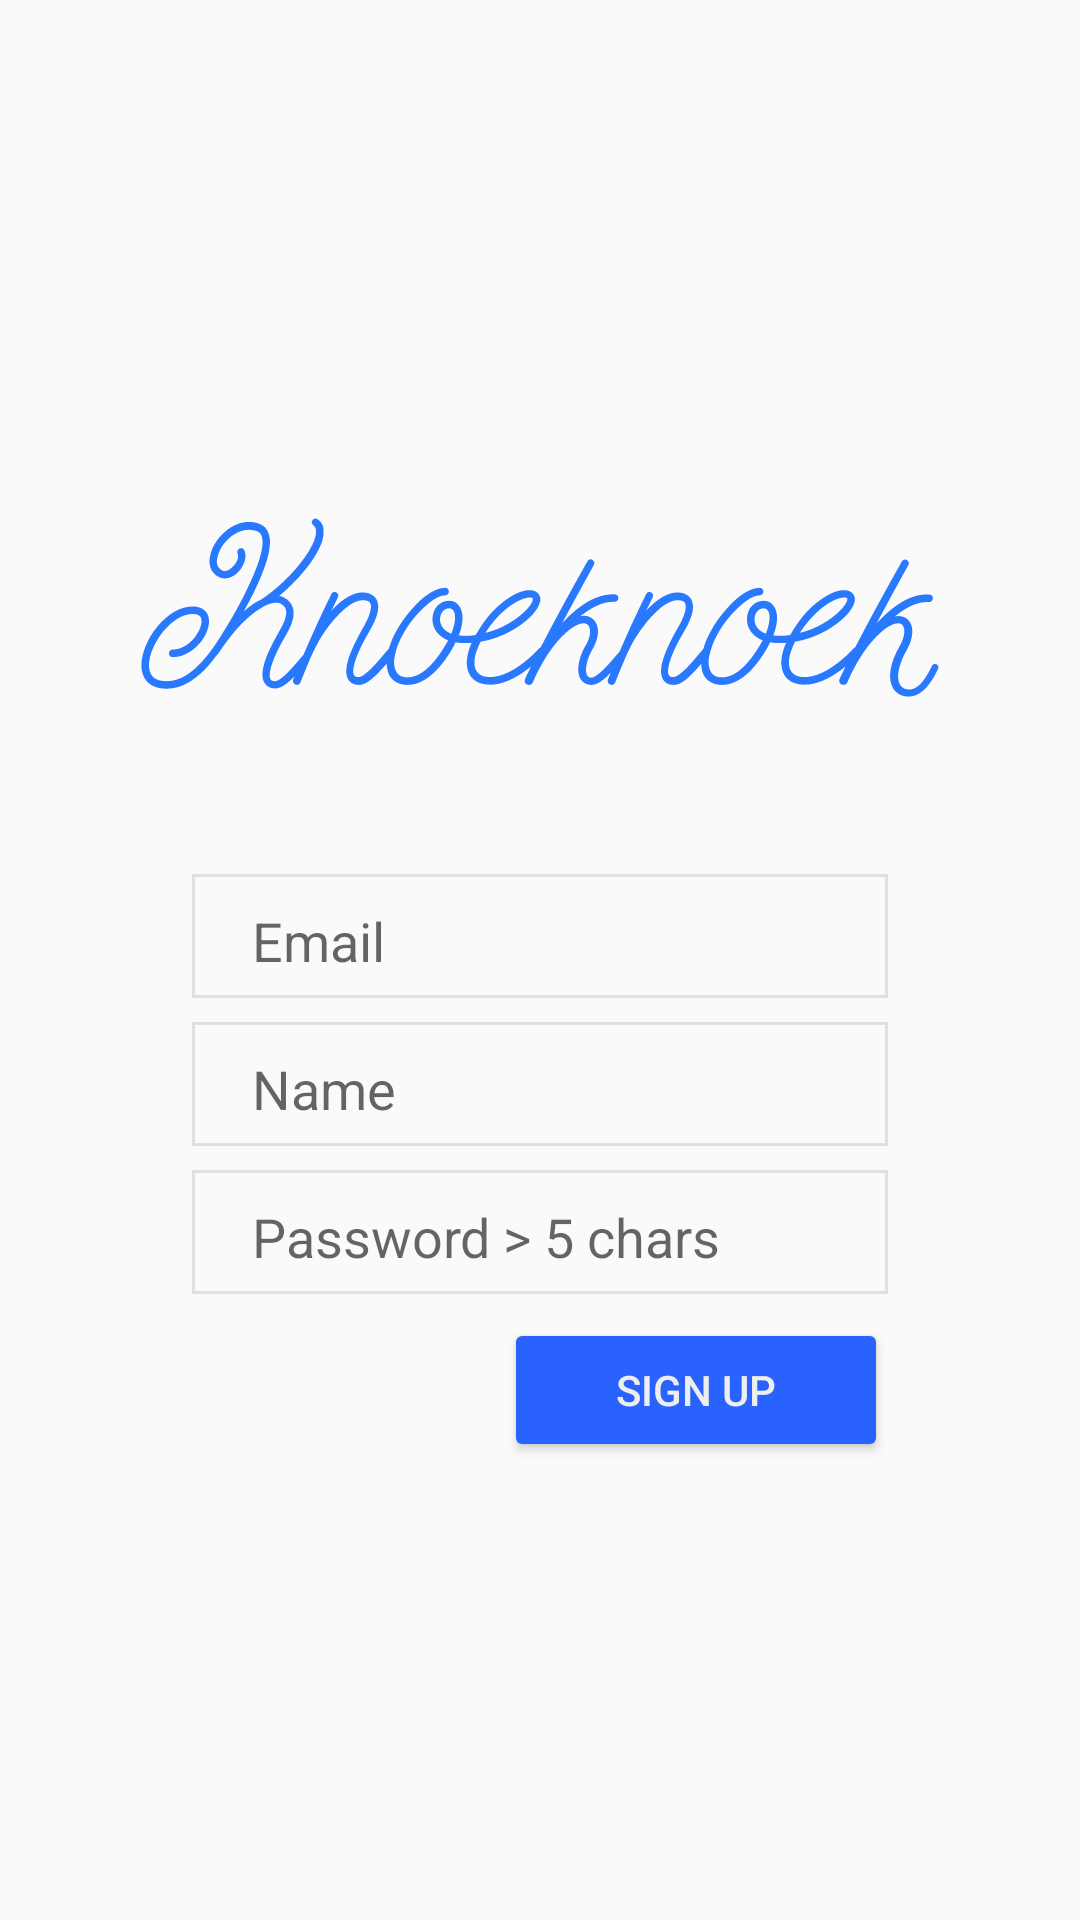

Reconstruct the res/layout file that produces this screen, plus the resources it refers to.
<!-- AndroidManifest.xml: application theme AppTheme -->
<!-- res/layout/sign_up_screen.xml -->
<?xml version="1.0" encoding="utf-8"?>
<android.support.design.widget.CoordinatorLayout xmlns:android="http://schemas.android.com/apk/res/android"
                                                 android:id="@+id/coordinatorLayout"
                                                 android:layout_width="match_parent"
                                                 android:layout_height="match_parent">

    <LinearLayout
        android:layout_width="match_parent"
        android:layout_height="wrap_content"
        android:layout_gravity="center"
        android:orientation="vertical"
        >

        <ImageView

            android:layout_width="match_parent"
            android:layout_height="wrap_content"
            android:layout_gravity="center"
            android:layout_marginBottom="32dp"
            android:src="@drawable/knock_logo"
            android:adjustViewBounds="true"
            />

        <FrameLayout
            android:layout_width="match_parent"
            android:layout_height="wrap_content"
            android:layout_gravity="center"
            android:layout_marginLeft="64dp"
            android:layout_marginRight="64dp"
            android:background="@drawable/rectagle">

            <EditText
                android:id="@+id/editTextEmail"
                android:layout_width="match_parent"
                android:layout_height="wrap_content"
                android:layout_marginLeft="16dp"
                android:layout_marginRight="16dp"
                android:backgroundTint="@android:color/transparent"
                android:ems="10"
                android:hint="Email"
                android:inputType="textEmailAddress"/>
        </FrameLayout>

        <FrameLayout
            android:layout_width="match_parent"
            android:layout_height="wrap_content"
            android:layout_gravity="center"
            android:layout_marginLeft="64dp"
            android:layout_marginRight="64dp"
            android:layout_marginTop="8dp"
            android:background="@drawable/rectagle">

            <EditText
                android:id="@+id/editTextName"
                android:layout_width="match_parent"
                android:layout_height="wrap_content"
                android:layout_marginLeft="16dp"
                android:layout_marginRight="16dp"
                android:backgroundTint="@android:color/transparent"
                android:ems="10"
                android:hint="Name"
                android:inputType="textPersonName"
                android:maxLength="32"/>
        </FrameLayout>

        <FrameLayout
            android:layout_width="match_parent"
            android:layout_height="wrap_content"
            android:layout_gravity="center"
            android:layout_marginLeft="64dp"
            android:layout_marginRight="64dp"
            android:layout_marginTop="8dp"
            android:background="@drawable/rectagle">

            <EditText
                android:id="@+id/editTextPass"
                android:layout_width="match_parent"
                android:layout_height="wrap_content"
                android:layout_marginLeft="16dp"
                android:layout_marginRight="16dp"
                android:backgroundTint="@android:color/transparent"
                android:ems="10"
                android:hint="Password > 5 chars"

                android:inputType="textPassword"
                android:maxLength="32"/>
        </FrameLayout>

        <Button
            android:id="@+id/buttonSignUp"
            style="@style/ButtonStyle"
            android:layout_width="128dp"
            android:layout_height="wrap_content"
            android:layout_gravity="right"

            android:layout_marginRight="64dp"

            android:layout_marginTop="8dp"
            android:text="SIGN UP"

            />


    </LinearLayout>


</android.support.design.widget.CoordinatorLayout>
<!-- resources referenced by this layout -->
<resources>
  <!-- drawable knock_logo: vector/xml drawable (drawable, 10422 chars, omitted) -->
  <!-- drawable rectagle (drawable) -->
  <?xml version="1.0" encoding="utf-8"?>
  <shape
      xmlns:android="http://schemas.android.com/apk/res/android"
      android:shape="rectangle"
      >
      <stroke
          android:width="1dp"
          android:color="#E0E0e0"
          />
  </shape>
  <style name="ButtonStyle">
          <item name="android:theme">@style/MyButton</item>
          <item name="android:textColor">@color/text_on_accent</item>
      </style>
  <style name="AppTheme" parent="Theme.AppCompat.Light.NoActionBar">
          
          <item name="colorPrimary">@color/primary</item>
          <item name="colorPrimaryDark">@color/accent_dark</item>
          <item name="colorAccent">@color/accent</item>
          <item name="android:windowTranslucentStatus">true</item>
  
  
      </style>
  <style name="MyButton" parent="Theme.AppCompat.Light">
  
          <item name="colorControlHighlight">@color/accent_light</item>
          <item name="colorButtonNormal">@color/accent_dark</item>
  
      </style>
  <color name="text_on_accent">#EEEEEE</color>
  <color name="primary">#fafafa</color>
  <color name="accent_dark">#2962FF</color>
  <color name="accent">#2979FF</color>
  <color name="accent_light">#448AFF</color>
</resources>
